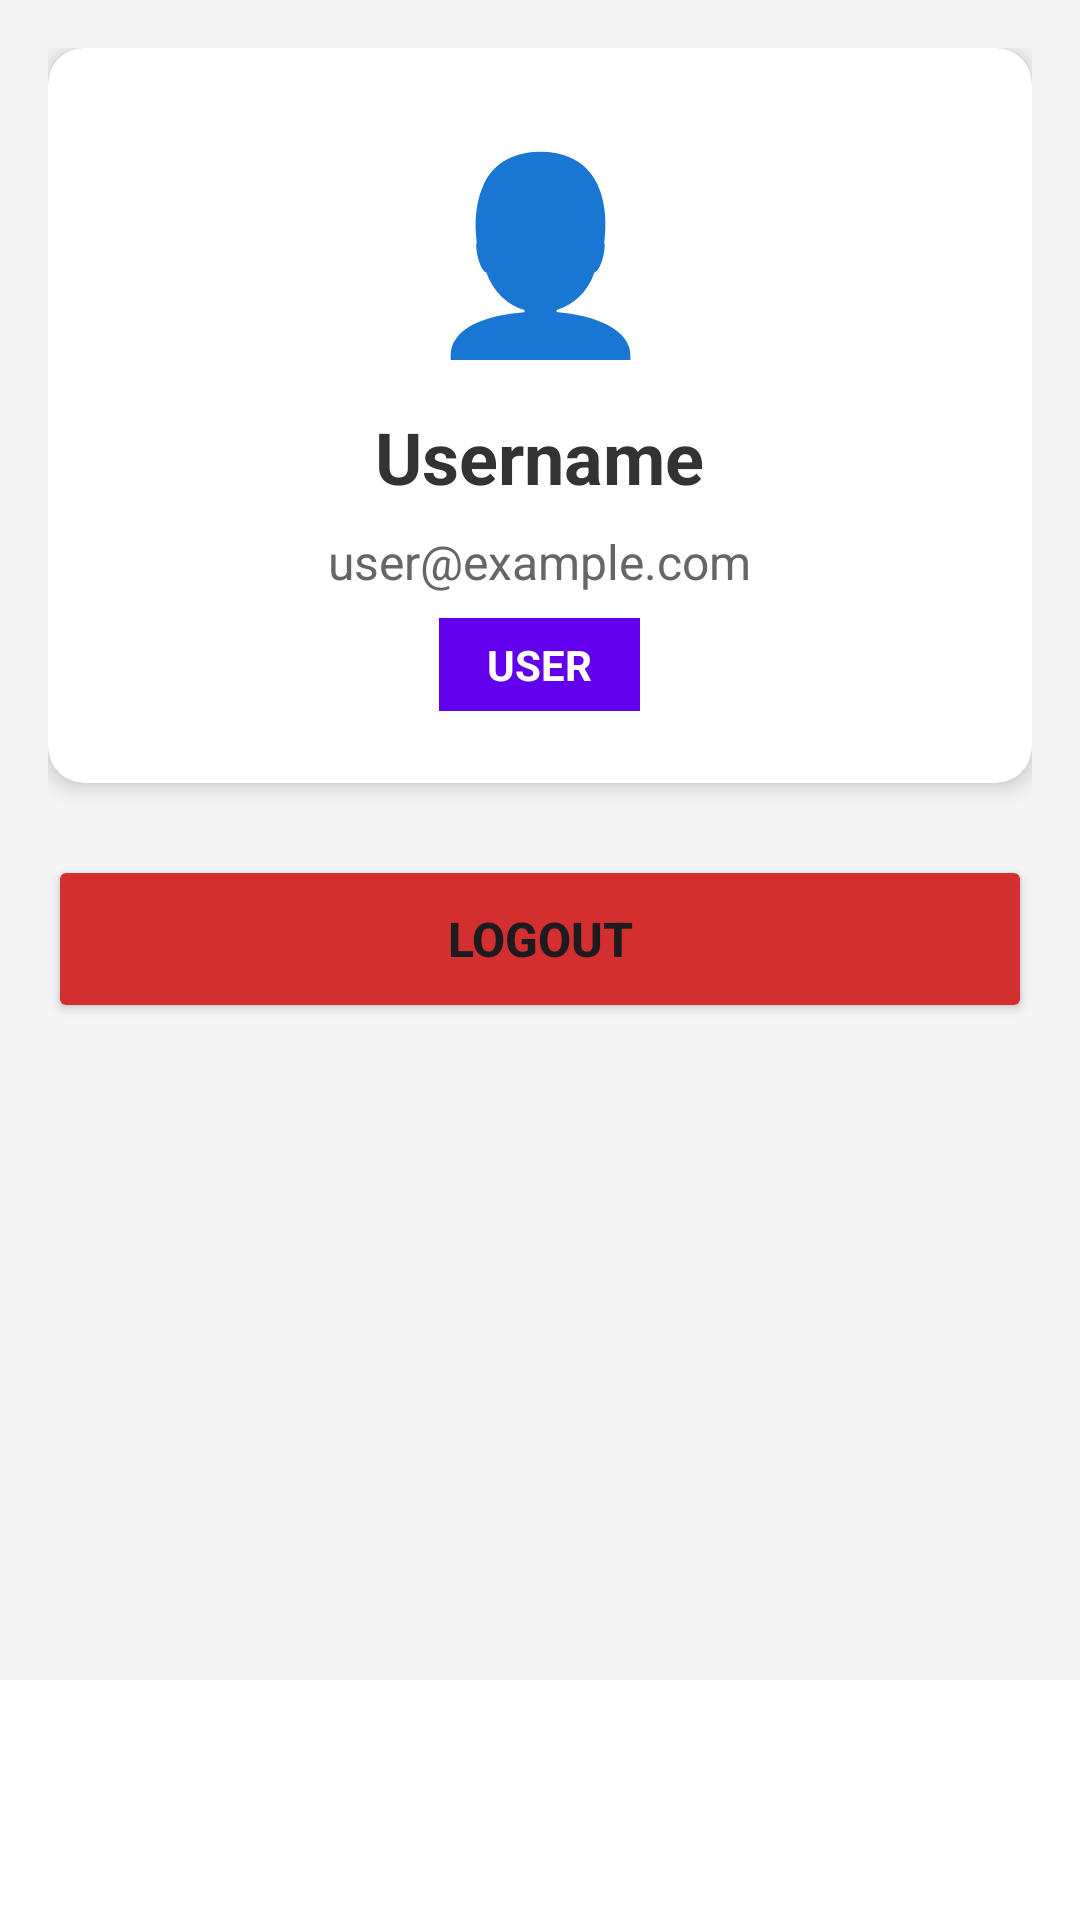

Layout XML and referenced resources for this Android screen:
<!-- AndroidManifest.xml: application theme Theme.FacilityBooking -->
<!-- res/layout/activity_profile.xml -->
<?xml version="1.0" encoding="utf-8"?>
<RelativeLayout xmlns:android="http://schemas.android.com/apk/res/android"
    xmlns:app="http://schemas.android.com/apk/res-auto"
    xmlns:tools="http://schemas.android.com/tools"
    android:layout_width="match_parent"
    android:layout_height="match_parent"
    android:background="#F5F5F5"
    tools:context=".ProfileActivity">

    <ScrollView
        android:id="@+id/contentArea"
        android:layout_width="match_parent"
        android:layout_height="match_parent"
        android:layout_above="@id/bottomNavigation"
        android:fillViewport="true">

        <LinearLayout
            android:layout_width="match_parent"
            android:layout_height="wrap_content"
            android:orientation="vertical"
            android:padding="16dp">

            
            <androidx.cardview.widget.CardView
                android:layout_width="match_parent"
                android:layout_height="wrap_content"
                app:cardCornerRadius="12dp"
                app:cardElevation="4dp"
                app:cardBackgroundColor="@android:color/white"
                android:layout_marginBottom="24dp">

                <LinearLayout
                    android:layout_width="match_parent"
                    android:layout_height="wrap_content"
                    android:orientation="vertical"
                    android:padding="24dp"
                    android:gravity="center">

                    
                    <TextView
                        android:layout_width="80dp"
                        android:layout_height="80dp"
                        android:text="👤"
                        android:textSize="64sp"
                        android:gravity="center"
                        android:layout_marginBottom="16dp" />

                    
                    <TextView
                        android:id="@+id/tvUsername"
                        android:layout_width="wrap_content"
                        android:layout_height="wrap_content"
                        android:text="Username"
                        android:textSize="24sp"
                        android:textStyle="bold"
                        android:textColor="#333333"
                        android:layout_marginBottom="8dp" />

                    
                    <TextView
                        android:id="@+id/tvEmail"
                        android:layout_width="wrap_content"
                        android:layout_height="wrap_content"
                        android:text="user@example.com"
                        android:textSize="16sp"
                        android:textColor="#666666"
                        android:layout_marginBottom="8dp" />

                    
                    <TextView
                        android:id="@+id/tvRole"
                        android:layout_width="wrap_content"
                        android:layout_height="wrap_content"
                        android:text="USER"
                        android:textSize="14sp"
                        android:textStyle="bold"
                        android:textColor="#FFFFFF"
                        android:background="@color/design_default_color_primary"
                        android:paddingStart="16dp"
                        android:paddingEnd="16dp"
                        android:paddingTop="6dp"
                        android:paddingBottom="6dp" />

                </LinearLayout>

            </androidx.cardview.widget.CardView>

            
            <Button
                android:id="@+id/btnLogout"
                android:layout_width="match_parent"
                android:layout_height="56dp"
                android:text="LOGOUT"
                android:textSize="16sp"
                android:textStyle="bold"
                android:backgroundTint="#D32F2F" />

        </LinearLayout>

    </ScrollView>

    
    <com.google.android.material.bottomnavigation.BottomNavigationView
        android:id="@+id/bottomNavigation"
        android:layout_width="match_parent"
        android:layout_height="wrap_content"
        android:layout_alignParentBottom="true"
        android:background="#FFFFFF"
        android:elevation="8dp" />

</RelativeLayout>
<!-- resources referenced by this layout -->
<resources>
  <style name="Theme.FacilityBooking" parent="Base.Theme.FacilityBooking" />
  <style name="Base.Theme.FacilityBooking" parent="Theme.Material3.DayNight.NoActionBar">
          
          
      </style>
</resources>
